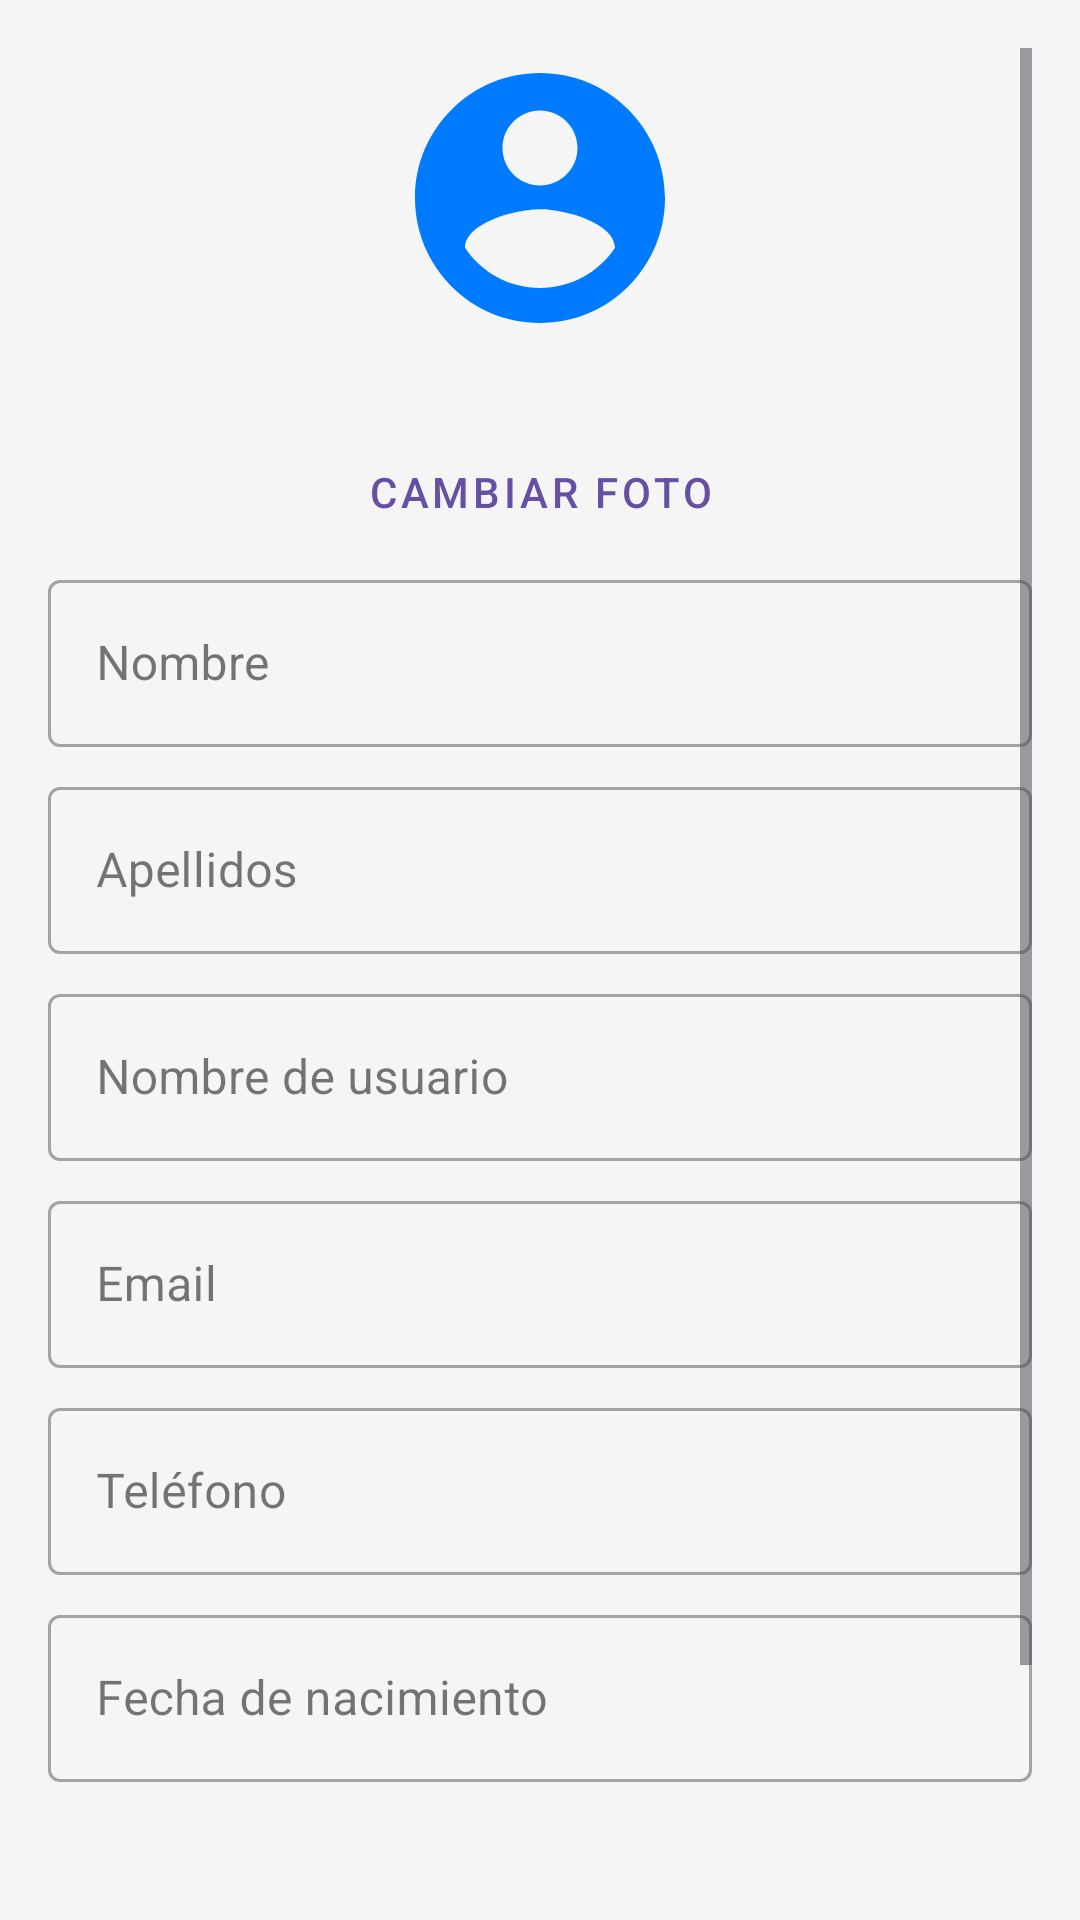

Produce the Android XML layout that renders to this screen, including the resource entries it uses.
<!-- AndroidManifest.xml: application theme Theme.AppTfc -->
<!-- res/layout/activity_personal_info.xml -->
<?xml version="1.0" encoding="utf-8"?>
<ScrollView xmlns:android="http://schemas.android.com/apk/res/android"
    xmlns:app="http://schemas.android.com/apk/res-auto"
    android:layout_width="match_parent"
    android:layout_height="match_parent"
    android:padding="16dp"
    android:background="@color/background_light">

    <LinearLayout
        android:layout_width="match_parent"
        android:layout_height="wrap_content"
        android:orientation="vertical">

        
        <ImageView
            android:id="@+id/profile_image"
            android:layout_width="100dp"
            android:layout_height="100dp"
            android:layout_gravity="center"
            android:layout_marginBottom="24dp"
            android:src="@drawable/ic_profile_placeholder"
            android:contentDescription="@string/profile_image_desc"
            android:background="@drawable/circle_background"/>

        <Button
            android:id="@+id/btn_change_photo"
            android:layout_width="wrap_content"
            android:layout_height="wrap_content"
            android:layout_gravity="center"
            android:text="@string/change_photo"
            style="@style/Widget.MaterialComponents.Button.TextButton"/>

        <com.google.android.material.textfield.TextInputLayout
            style="@style/Widget.MaterialComponents.TextInputLayout.OutlinedBox"
            android:layout_width="match_parent"
            android:layout_height="wrap_content"
            android:layout_marginBottom="8dp">

            <com.google.android.material.textfield.TextInputEditText
                android:id="@+id/et_name"
                android:layout_width="match_parent"
                android:layout_height="wrap_content"
                android:hint="@string/first_name"
                android:inputType="textPersonName"/>
        </com.google.android.material.textfield.TextInputLayout>

        <com.google.android.material.textfield.TextInputLayout
            style="@style/Widget.MaterialComponents.TextInputLayout.OutlinedBox"
            android:layout_width="match_parent"
            android:layout_height="wrap_content"
            android:layout_marginBottom="8dp">

            <com.google.android.material.textfield.TextInputEditText
                android:id="@+id/et_lastname"
                android:layout_width="match_parent"
                android:layout_height="wrap_content"
                android:hint="@string/last_name"
                android:inputType="textPersonName"/>
        </com.google.android.material.textfield.TextInputLayout>

        <com.google.android.material.textfield.TextInputLayout
            style="@style/Widget.MaterialComponents.TextInputLayout.OutlinedBox"
            android:layout_width="match_parent"
            android:layout_height="wrap_content"
            android:layout_marginBottom="8dp">

            <com.google.android.material.textfield.TextInputEditText
                android:id="@+id/et_username"
                android:layout_width="match_parent"
                android:layout_height="wrap_content"
                android:hint="@string/username"
                android:inputType="textPersonName"/>
        </com.google.android.material.textfield.TextInputLayout>

        <com.google.android.material.textfield.TextInputLayout
            style="@style/Widget.MaterialComponents.TextInputLayout.OutlinedBox"
            android:layout_width="match_parent"
            android:layout_height="wrap_content"
            android:layout_marginBottom="8dp">

            <com.google.android.material.textfield.TextInputEditText
                android:id="@+id/et_email"
                android:layout_width="match_parent"
                android:layout_height="wrap_content"
                android:hint="@string/email"
                android:inputType="textEmailAddress"/>
        </com.google.android.material.textfield.TextInputLayout>

        <com.google.android.material.textfield.TextInputLayout
            style="@style/Widget.MaterialComponents.TextInputLayout.OutlinedBox"
            android:layout_width="match_parent"
            android:layout_height="wrap_content"
            android:layout_marginBottom="8dp">

            <com.google.android.material.textfield.TextInputEditText
                android:id="@+id/et_phone"
                android:layout_width="match_parent"
                android:layout_height="wrap_content"
                android:hint="@string/phone"
                android:inputType="phone"/>
        </com.google.android.material.textfield.TextInputLayout>

        
        <com.google.android.material.textfield.TextInputLayout
            style="@style/Widget.MaterialComponents.TextInputLayout.OutlinedBox"
            android:layout_width="match_parent"
            android:layout_height="wrap_content"
            android:layout_marginBottom="16dp">

            <com.google.android.material.textfield.TextInputEditText
                android:id="@+id/et_birthdate"
                android:layout_width="match_parent"
                android:layout_height="wrap_content"
                android:hint="@string/birthdate"
                android:inputType="none"
                android:focusable="false"
                android:clickable="true"/>
        </com.google.android.material.textfield.TextInputLayout>

        
        <Button
            android:id="@+id/btn_save"
            android:layout_width="match_parent"
            android:layout_height="wrap_content"
            android:layout_marginTop="8dp"
            android:text="@string/save_changes"
            style="@style/Widget.MaterialComponents.Button"/>

        <Button
            android:id="@+id/btn_cancel"
            android:layout_width="match_parent"
            android:layout_height="wrap_content"
            android:layout_marginTop="8dp"
            android:text="@string/cancel"
            style="@style/Widget.MaterialComponents.Button.TextButton"/>
    </LinearLayout>
</ScrollView>
<!-- resources referenced by this layout -->
<resources>
  <color name="background_light">#F5F5F5</color>
  <!-- drawable ic_profile_placeholder (drawable) -->
  <?xml version="1.0" encoding="utf-8"?>
  <vector xmlns:android="http://schemas.android.com/apk/res/android"
      android:width="24dp"
      android:height="24dp"
      android:viewportWidth="24"
      android:viewportHeight="24"
      android:tint="@color/primary_blue">
      <path
          android:fillColor="@android:color/white"
          android:pathData="M12,2C6.48,2 2,6.48 2,12s4.48,10 10,10 10,-4.48 10,-10S17.52,2 12,2zM12,5c1.66,0 3,1.34 3,3s-1.34,3 -3,3 -3,-1.34 -3,-3 1.34,-3 3,-3zM12,19.2c-2.5,0 -4.71,-1.28 -6,-3.22 0.03,-1.99 4,-3.08 6,-3.08 1.99,0 5.97,1.09 6,3.08 -1.29,1.94 -3.5,3.22 -6,3.22z"/>
  </vector>
  <string name="birthdate">Fecha de nacimiento</string>
  <string name="cancel">Cancelar</string>
  <string name="change_photo">Cambiar foto</string>
  <string name="email">Email</string>
  <string name="first_name">Nombre</string>
  <string name="last_name">Apellidos</string>
  <string name="phone">Teléfono</string>
  <string name="profile_image_desc">Foto de perfil del usuario</string>
  <string name="save_changes">Guardar cambios</string>
  <string name="username">Nombre de usuario\n</string>
  <style name="Theme.AppTfc" parent="Base.Theme.AppTfc" />
  <color name="primary_blue">#007AFF</color>
  <style name="Base.Theme.AppTfc" parent="Theme.Material3.DayNight.NoActionBar">
          
          
      </style>
</resources>
